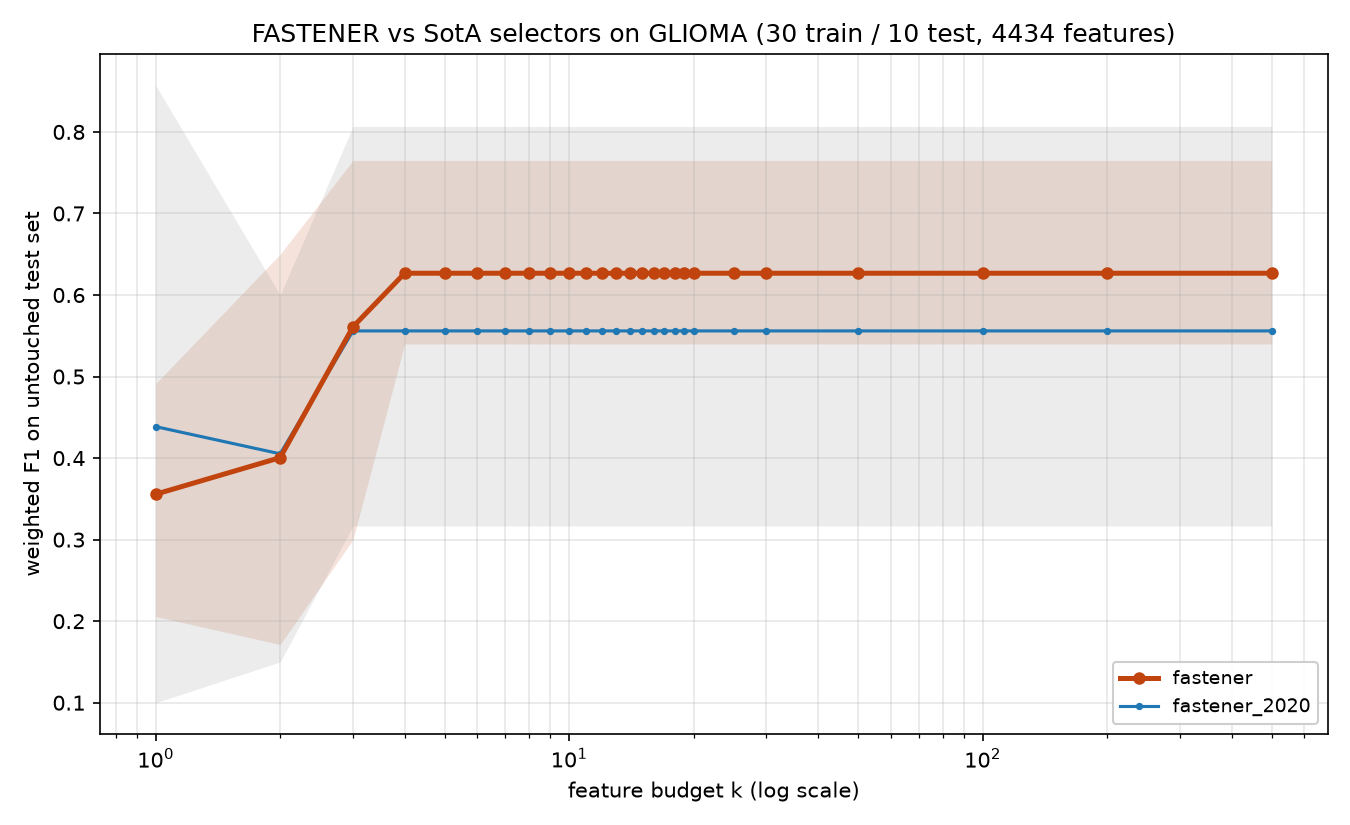

The table this chart was drawn from, first rows:
method, algorithm_id, seed, budget_k, n_features_used, val_f1, test_f1, test_accuracy, test_balanced_accuracy
fastener, fastener@3776df7+08e6acd#2ef0, 2020, 1, 1, 0.765, 0.47, 0.5, 0.4167
fastener, fastener@3776df7+08e6acd#2ef0, 2020, 2, 2, 0.775, 0.65, 0.7, 0.5833
fastener, fastener@3776df7+08e6acd#2ef0, 2020, 3, 3, 1.0, 0.765, 0.8, 0.6667
fastener, fastener@3776df7+08e6acd#2ef0, 2020, 4, 3, 1.0, 0.765, 0.8, 0.6667
fastener, fastener@3776df7+08e6acd#2ef0, 2020, 5, 3, 1.0, 0.765, 0.8, 0.6667
fastener, fastener@3776df7+08e6acd#2ef0, 2020, 6, 3, 1.0, 0.765, 0.8, 0.6667
fastener, fastener@3776df7+08e6acd#2ef0, 2020, 7, 3, 1.0, 0.765, 0.8, 0.6667
fastener, fastener@3776df7+08e6acd#2ef0, 2020, 8, 3, 1.0, 0.765, 0.8, 0.6667
fastener, fastener@3776df7+08e6acd#2ef0, 2020, 9, 3, 1.0, 0.765, 0.8, 0.6667
fastener, fastener@3776df7+08e6acd#2ef0, 2020, 10, 3, 1.0, 0.765, 0.8, 0.6667
fastener, fastener@3776df7+08e6acd#2ef0, 2020, 11, 3, 1.0, 0.765, 0.8, 0.6667
fastener, fastener@3776df7+08e6acd#2ef0, 2020, 12, 3, 1.0, 0.765, 0.8, 0.6667
fastener, fastener@3776df7+08e6acd#2ef0, 2020, 13, 3, 1.0, 0.765, 0.8, 0.6667
fastener, fastener@3776df7+08e6acd#2ef0, 2020, 14, 3, 1.0, 0.765, 0.8, 0.6667
fastener, fastener@3776df7+08e6acd#2ef0, 2020, 15, 3, 1.0, 0.765, 0.8, 0.6667
fastener, fastener@3776df7+08e6acd#2ef0, 2020, 16, 3, 1.0, 0.765, 0.8, 0.6667
fastener, fastener@3776df7+08e6acd#2ef0, 2020, 17, 3, 1.0, 0.765, 0.8, 0.6667
fastener, fastener@3776df7+08e6acd#2ef0, 2020, 18, 3, 1.0, 0.765, 0.8, 0.6667
fastener, fastener@3776df7+08e6acd#2ef0, 2020, 19, 3, 1.0, 0.765, 0.8, 0.6667
fastener, fastener@3776df7+08e6acd#2ef0, 2020, 20, 3, 1.0, 0.765, 0.8, 0.6667
fastener, fastener@3776df7+08e6acd#2ef0, 2020, 25, 3, 1.0, 0.765, 0.8, 0.6667
fastener, fastener@3776df7+08e6acd#2ef0, 2020, 30, 3, 1.0, 0.765, 0.8, 0.6667
fastener, fastener@3776df7+08e6acd#2ef0, 2020, 50, 3, 1.0, 0.765, 0.8, 0.6667
fastener, fastener@3776df7+08e6acd#2ef0, 2020, 100, 3, 1.0, 0.765, 0.8, 0.6667
fastener, fastener@3776df7+08e6acd#2ef0, 2020, 200, 3, 1.0, 0.765, 0.8, 0.6667
fastener, fastener@3776df7+08e6acd#2ef0, 2020, 500, 3, 1.0, 0.765, 0.8, 0.6667
fastener, fastener@3776df7+08e6acd#2ef0, 2021, 1, 1, 0.56, 0.2057, 0.2, 0.1667
fastener, fastener@3776df7+08e6acd#2ef0, 2021, 2, 2, 0.8971, 0.37, 0.4, 0.3333
fastener, fastener@3776df7+08e6acd#2ef0, 2021, 3, 3, 0.9067, 0.6, 0.6, 0.5
fastener, fastener@3776df7+08e6acd#2ef0, 2021, 4, 4, 1.0, 0.6571, 0.7, 0.5833
fastener, fastener@3776df7+08e6acd#2ef0, 2021, 5, 4, 1.0, 0.6571, 0.7, 0.5833
fastener, fastener@3776df7+08e6acd#2ef0, 2021, 6, 4, 1.0, 0.6571, 0.7, 0.5833
fastener, fastener@3776df7+08e6acd#2ef0, 2021, 7, 4, 1.0, 0.6571, 0.7, 0.5833
fastener, fastener@3776df7+08e6acd#2ef0, 2021, 8, 4, 1.0, 0.6571, 0.7, 0.5833
fastener, fastener@3776df7+08e6acd#2ef0, 2021, 9, 4, 1.0, 0.6571, 0.7, 0.5833
fastener, fastener@3776df7+08e6acd#2ef0, 2021, 10, 4, 1.0, 0.6571, 0.7, 0.5833
fastener, fastener@3776df7+08e6acd#2ef0, 2021, 11, 4, 1.0, 0.6571, 0.7, 0.5833
fastener, fastener@3776df7+08e6acd#2ef0, 2021, 12, 4, 1.0, 0.6571, 0.7, 0.5833
fastener, fastener@3776df7+08e6acd#2ef0, 2021, 13, 4, 1.0, 0.6571, 0.7, 0.5833
fastener, fastener@3776df7+08e6acd#2ef0, 2021, 14, 4, 1.0, 0.6571, 0.7, 0.5833
fastener, fastener@3776df7+08e6acd#2ef0, 2021, 15, 4, 1.0, 0.6571, 0.7, 0.5833
fastener, fastener@3776df7+08e6acd#2ef0, 2021, 16, 4, 1.0, 0.6571, 0.7, 0.5833
fastener, fastener@3776df7+08e6acd#2ef0, 2021, 17, 4, 1.0, 0.6571, 0.7, 0.5833
fastener, fastener@3776df7+08e6acd#2ef0, 2021, 18, 4, 1.0, 0.6571, 0.7, 0.5833
fastener, fastener@3776df7+08e6acd#2ef0, 2021, 19, 4, 1.0, 0.6571, 0.7, 0.5833
fastener, fastener@3776df7+08e6acd#2ef0, 2021, 20, 4, 1.0, 0.6571, 0.7, 0.5833
fastener, fastener@3776df7+08e6acd#2ef0, 2021, 25, 4, 1.0, 0.6571, 0.7, 0.5833
fastener, fastener@3776df7+08e6acd#2ef0, 2021, 30, 4, 1.0, 0.6571, 0.7, 0.5833
fastener, fastener@3776df7+08e6acd#2ef0, 2021, 50, 4, 1.0, 0.6571, 0.7, 0.5833
fastener, fastener@3776df7+08e6acd#2ef0, 2021, 100, 4, 1.0, 0.6571, 0.7, 0.5833
fastener, fastener@3776df7+08e6acd#2ef0, 2021, 200, 4, 1.0, 0.6571, 0.7, 0.5833
fastener, fastener@3776df7+08e6acd#2ef0, 2021, 500, 4, 1.0, 0.6571, 0.7, 0.5833
fastener, fastener@3776df7+08e6acd#2ef0, 2022, 1, 1, 0.495, 0.2914, 0.3, 0.25
fastener, fastener@3776df7+08e6acd#2ef0, 2022, 2, 2, 0.7738, 0.1714, 0.2, 0.1667
fastener, fastener@3776df7+08e6acd#2ef0, 2022, 3, 3, 0.8971, 0.3, 0.4, 0.3333
fastener, fastener@3776df7+08e6acd#2ef0, 2022, 4, 4, 1.0, 0.5714, 0.6, 0.5
fastener, fastener@3776df7+08e6acd#2ef0, 2022, 5, 4, 1.0, 0.5714, 0.6, 0.5
fastener, fastener@3776df7+08e6acd#2ef0, 2022, 6, 4, 1.0, 0.5714, 0.6, 0.5
fastener, fastener@3776df7+08e6acd#2ef0, 2022, 7, 4, 1.0, 0.5714, 0.6, 0.5
fastener, fastener@3776df7+08e6acd#2ef0, 2022, 8, 4, 1.0, 0.5714, 0.6, 0.5
... 200 more rows
